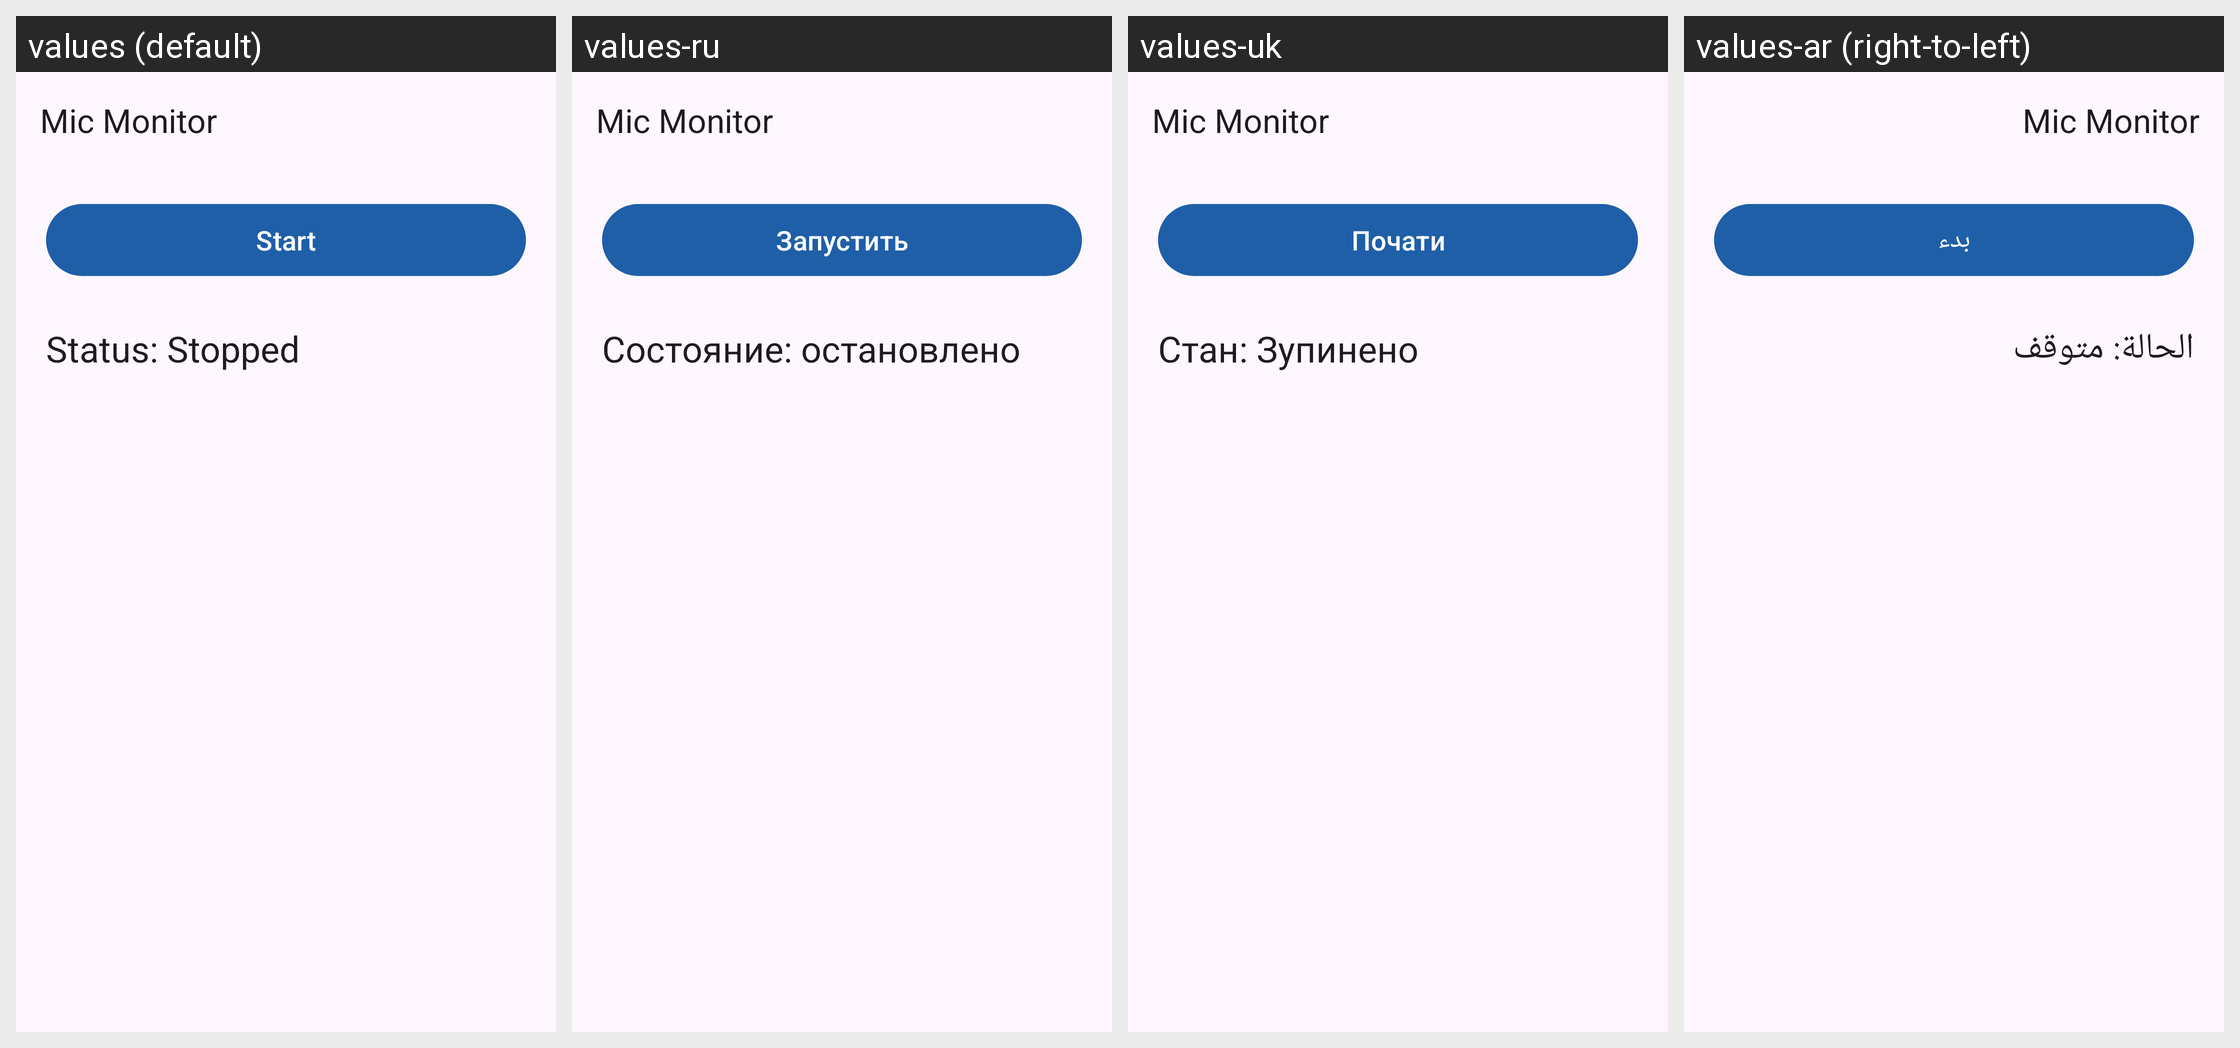

Strings drawn on this Android screen and how each of the app's shown locales translates them:
Android screen res/layout/activity_main.xml rendered under 4 locales, left to right: values (default), values-ru, values-uk, values-ar (right-to-left). Device: Nexus 5 (rendered at 1080×1920; each locale shown at half size, 540×960, under a caption strip naming it); theme Theme.MicMonitor.
Other locales in the repository, not shown: values-bg, values-bn, values-cs, values-da, values-de, values-eo, values-es, values-fi, values-fr, values-gl, values-hi, values-in, values-it, values-ja, values-ka, values-ko, values-pl, values-pt, values-pt-rPT, values-sk, values-sl, values-th, values-tr, values-ur, values-vi, values-zh-rCN, values-zh-rTW.
Strings drawn on this screen, with the default value and each locale's value (text and hints the layout hard-codes, and strings that could not be matched under every locale, appear in the picture but are not listed):

app_name
  values: Mic Monitor
  values-ru: Mic Monitor
  values-uk: Mic Monitor
  values-ar: Mic Monitor

action_start
  values: Start
  values-ru: Запустить
  values-uk: Почати
  values-ar: بدء

status_stopped
  values: Status: Stopped
  values-ru: Состояние: остановлено
  values-uk: Стан: Зупинено
  values-ar: الحالة: متوقف
